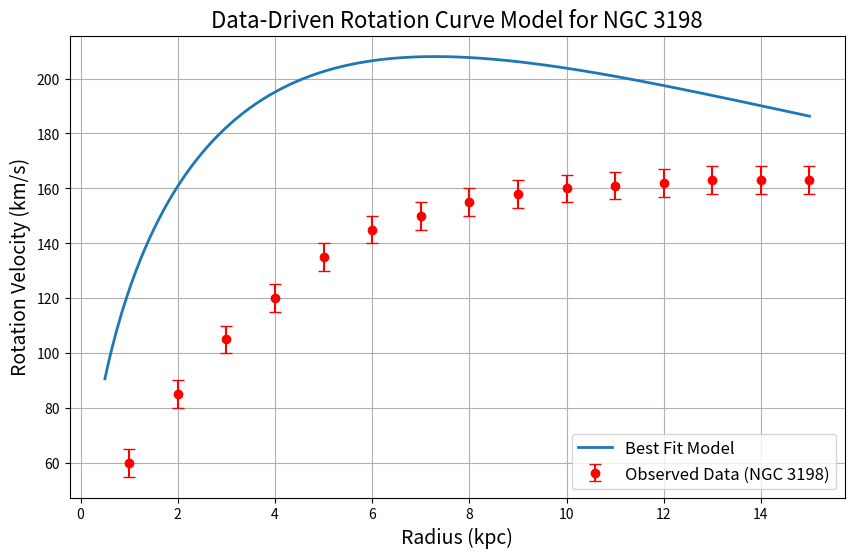

Recreate this plot in Python.
import numpy as np
import matplotlib.pyplot as plt
from scipy.optimize import curve_fit

# Constants in SI units
G = 6.67430e-11           # Gravitational constant, m^3 kg^-1 s^-2
Msun = 1.989e30           # Solar mass in kg
kpc = 3.086e19            # 1 kiloparsec in meters

# --- Reparameterized Model Function ---
# V_model2(r, M_total, Rd, f) returns the rotation velocity (m/s) at radius r given:
#   M_total   : total luminous mass (kg)
#   Rd        : disk scale length (m)
#   f         : effective boost factor (dimensionless)
def V_model2(r, M_total, Rd, f):
    # Cumulative mass for an exponential disk
    M_r = M_total * (1 - (1 + r / Rd) * np.exp(-r / Rd))
    return np.sqrt(f * G * M_r / r)

# --- Observational Data ---
# Using approximate rotation-curve data for NGC 3198 (in kpc and km/s)
r_obs_kpc = np.array([1, 2, 3, 4, 5, 6, 7, 8, 9, 10, 11, 12, 13, 14, 15])
V_obs_kms = np.array([60, 85, 105, 120, 135, 145, 150, 155, 158, 160, 161, 162, 163, 163, 163])
# Assume an uncertainty of about 5 km/s per data point
V_err_kms = 5.0 * np.ones_like(V_obs_kms)

# Convert observed data to SI units
r_obs = r_obs_kpc * kpc     # radius in meters
V_obs = V_obs_kms * 1e3     # velocity in m/s
V_err = V_err_kms * 1e3     # uncertainty in m/s

# --- Initial Parameter Guesses ---
# For a typical spiral like NGC 3198:
M_total_guess = 1e11 * Msun   # ~10^11 solar masses in kg
Rd_guess = 3.0 * kpc          # ~3 kpc
f_guess = 3.45                # from the 71% effective boost idea
p0 = [M_total_guess, Rd_guess, f_guess]

# --- Physically Motivated Parameter Bounds ---
# M_total: between 1e10 and 1e12 solar masses (in kg)
lower_bounds = [1e10 * Msun, 0.5 * kpc, 1.0]
upper_bounds = [1e12 * Msun, 30 * kpc, 10.0]
bounds = (lower_bounds, upper_bounds)

# --- Fitting the Model ---
# We perform the fit using curve_fit with our model function and the bounds.
popt2, pcov2 = curve_fit(V_model2, r_obs, V_obs, p0=p0, sigma=V_err, absolute_sigma=True, bounds=bounds)
M_total_fit, Rd_fit, f_fit = popt2
M_total_err, Rd_err, f_err = np.sqrt(np.diag(pcov2))

print("Fitted parameters (reparameterized):")
print(f"  M_total = {M_total_fit:.3e} ± {M_total_err:.3e} kg ({M_total_fit/Msun:.3e} M☉)")
print(f"  Rd      = {Rd_fit/kpc:.3f} ± {Rd_err/kpc:.3f} kpc")
print(f"  f       = {f_fit:.3f} ± {f_err:.3f}")

# --- Statistical Assessment ---
# Compute chi-square of the fit
chi_sq = np.sum(((V_model2(r_obs, M_total_fit, Rd_fit, f_fit) - V_obs) / V_err) ** 2)
dof = len(V_obs) - len(popt2)
reduced_chi_sq = chi_sq / dof
print(f"Reduced chi-square: {reduced_chi_sq:.2f}")

# --- Plot the Data and Best-Fit Model ---
r_fit = np.linspace(0.5 * kpc, 15 * kpc, 300)
V_fit = V_model2(r_fit, M_total_fit, Rd_fit, f_fit)

plt.figure(figsize=(10, 6))
plt.errorbar(r_obs_kpc, V_obs_kms, yerr=V_err_kms, fmt='o', color='red',
             capsize=4, label='Observed Data (NGC 3198)')
plt.plot(r_fit/kpc, V_fit/1e3, lw=2, label='Best Fit Model')
plt.xlabel("Radius (kpc)", fontsize=14)
plt.ylabel("Rotation Velocity (km/s)", fontsize=14)
plt.title("Data-Driven Rotation Curve Model for NGC 3198", fontsize=16)
plt.legend(fontsize=12)
plt.grid(True)
plt.show()
